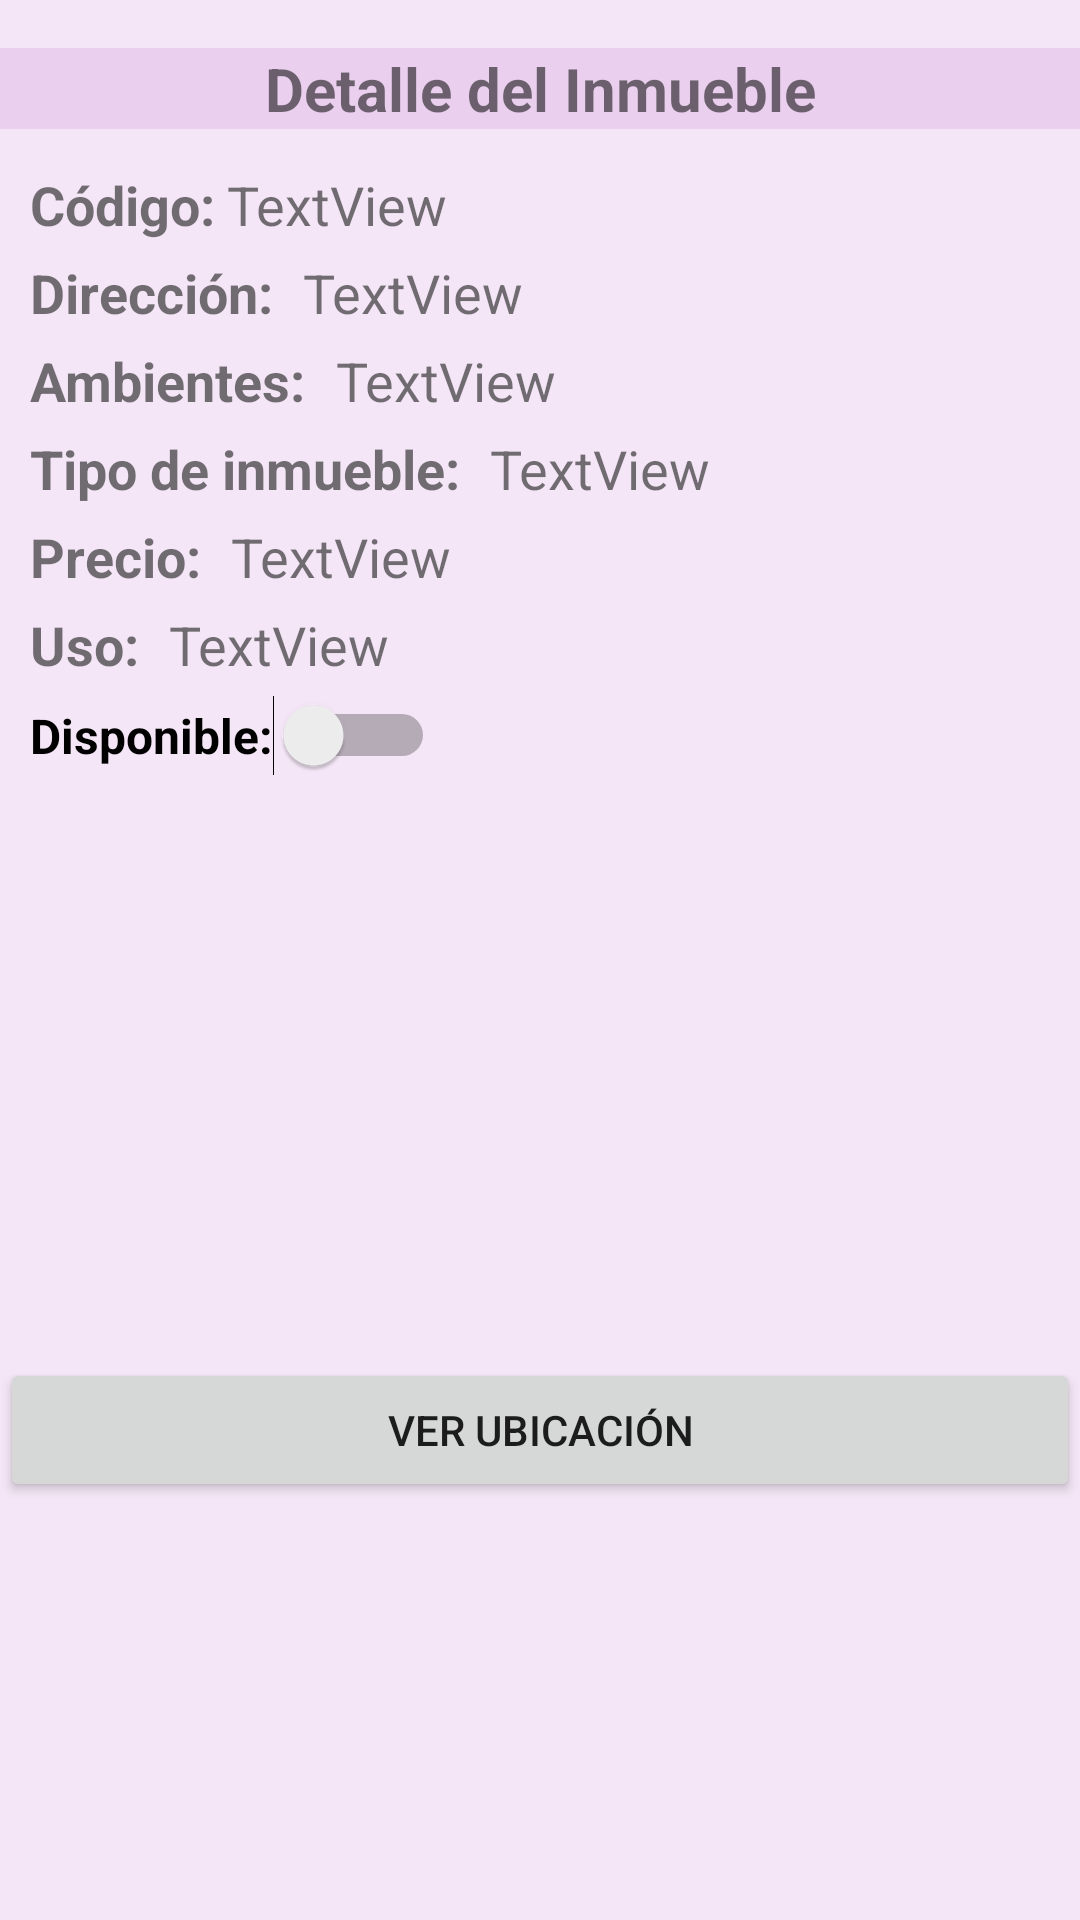

This screen was rendered from an Android layout file. Write that file and the resources it references.
<!-- AndroidManifest.xml: application theme Theme.InmobiliriaEfler -->
<!-- res/layout/fragment_inmueble_detalle.xml -->
<?xml version="1.0" encoding="utf-8"?>
<androidx.constraintlayout.widget.ConstraintLayout xmlns:android="http://schemas.android.com/apk/res/android"
    xmlns:app="http://schemas.android.com/apk/res-auto"
    xmlns:tools="http://schemas.android.com/tools"
    android:layout_width="match_parent"
    android:layout_height="match_parent"
    tools:context=".ui.inmuebles.InmuebleDetalleFragment"
    android:background="#1D9C27B0">

    <ImageView
        android:id="@+id/ivInmuebleNuevo"
        android:layout_width="184dp"
        android:layout_height="182dp"
        android:layout_marginTop="5dp"
        app:layout_constraintEnd_toEndOf="parent"
        app:layout_constraintStart_toStartOf="parent"
        app:layout_constraintTop_toBottomOf="@+id/cbDisponible"
        tools:srcCompat="@tools:sample/avatars" />

    <TextView
        android:id="@+id/textView"
        android:layout_width="match_parent"
        android:layout_height="wrap_content"
        android:layout_marginTop="16dp"
        android:background="#1D9C27B0"
        android:text="Detalle del Inmueble"
        android:textAlignment="center"
        android:textSize="20sp"
        android:textStyle="bold"
        app:layout_constraintEnd_toEndOf="parent"
        app:layout_constraintStart_toStartOf="parent"
        app:layout_constraintTop_toTopOf="parent"
        tools:ignore="MissingConstraints" />

    <TextView
        android:id="@+id/textView9"
        android:layout_width="wrap_content"
        android:layout_height="wrap_content"
        android:layout_marginStart="10dp"
        android:layout_marginTop="56dp"
        android:text="Código:"
        android:textSize="18dp"
        android:textStyle="bold"
        app:layout_constraintStart_toStartOf="parent"
        app:layout_constraintTop_toTopOf="parent" />

    <TextView
        android:id="@+id/textView10"
        android:layout_width="wrap_content"
        android:layout_height="wrap_content"
        android:layout_marginStart="10dp"
        android:layout_marginTop="5dp"
        android:text="Ambientes:"
        android:textSize="18dp"
        android:textStyle="bold"
        app:layout_constraintStart_toStartOf="parent"
        app:layout_constraintTop_toBottomOf="@+id/textView12"
        tools:ignore="MissingConstraints" />

    <TextView
        android:id="@+id/tvAmbientesDetalle"
        android:layout_width="wrap_content"
        android:layout_height="wrap_content"
        android:layout_marginStart="10dp"
        android:layout_marginTop="5dp"
        android:text="TextView"
        android:textAlignment="textStart"
        android:textSize="18dp"
        app:layout_constraintStart_toEndOf="@+id/textView10"
        app:layout_constraintTop_toBottomOf="@+id/tvDireccionDetalle"
        tools:ignore="MissingConstraints" />

    <TextView
        android:id="@+id/textView13"
        android:layout_width="wrap_content"
        android:layout_height="wrap_content"
        android:layout_marginStart="10dp"
        android:layout_marginTop="5dp"
        android:text="Precio:"
        android:textSize="18dp"
        android:textStyle="bold"
        app:layout_constraintStart_toStartOf="parent"
        app:layout_constraintTop_toBottomOf="@+id/textView15"
        tools:ignore="MissingConstraints" />

    <TextView
        android:id="@+id/tvPrecioDetalle"
        android:layout_width="wrap_content"
        android:layout_height="wrap_content"
        android:layout_marginStart="10dp"
        android:layout_marginTop="5dp"
        android:text="TextView"
        android:textSize="18dp"
        app:layout_constraintStart_toEndOf="@+id/textView13"
        app:layout_constraintTop_toBottomOf="@+id/tvTipoDetalle"
        tools:ignore="MissingConstraints" />

    <TextView
        android:id="@+id/textView12"
        android:layout_width="wrap_content"
        android:layout_height="wrap_content"
        android:layout_marginStart="10dp"
        android:layout_marginTop="5dp"
        android:text="Dirección:"
        android:textSize="18dp"
        android:textStyle="bold"
        app:layout_constraintStart_toStartOf="parent"
        app:layout_constraintTop_toBottomOf="@+id/textView9" />

    <TextView
        android:id="@+id/textView14"
        android:layout_width="wrap_content"
        android:layout_height="24dp"
        android:layout_marginStart="10dp"

        android:layout_marginTop="5dp"
        android:text="Uso:"
        android:textSize="18dp"
        android:textStyle="bold"
        app:layout_constraintStart_toStartOf="parent"
        app:layout_constraintTop_toBottomOf="@+id/textView13" />

    <TextView
        android:id="@+id/tvUsoDetalle"
        android:layout_width="wrap_content"
        android:layout_height="wrap_content"
        android:layout_marginStart="10dp"
        android:layout_marginTop="5dp"
        android:text="TextView"
        android:textSize="18dp"
        app:layout_constraintStart_toEndOf="@+id/textView14"
        app:layout_constraintTop_toBottomOf="@+id/tvPrecioDetalle" />

    <TextView
        android:id="@+id/textView15"
        android:layout_width="wrap_content"
        android:layout_height="wrap_content"
        android:layout_marginStart="10dp"
        android:layout_marginTop="5dp"
        android:text="Tipo de inmueble:"
        android:textSize="18dp"
        android:textStyle="bold"
        app:layout_constraintStart_toStartOf="parent"
        app:layout_constraintTop_toBottomOf="@+id/textView10" />

    <TextView
        android:id="@+id/tvCodigoDetalle"
        android:layout_width="wrap_content"
        android:layout_height="wrap_content"
        android:layout_marginStart="4dp"
        android:layout_marginTop="56dp"
        android:text="TextView"
        android:textSize="18dp"
        app:layout_constraintStart_toEndOf="@+id/textView9"
        app:layout_constraintTop_toTopOf="parent" />

    <TextView
        android:id="@+id/tvDireccionDetalle"
        android:layout_width="wrap_content"
        android:layout_height="wrap_content"
        android:layout_marginStart="10dp"
        android:layout_marginTop="5dp"
        android:text="TextView"
        android:textSize="18dp"
        app:layout_constraintStart_toEndOf="@+id/textView12"
        app:layout_constraintTop_toBottomOf="@+id/tvCodigoDetalle" />

    <TextView
        android:id="@+id/tvTipoDetalle"
        android:layout_width="wrap_content"
        android:layout_height="wrap_content"
        android:layout_marginStart="10dp"
        android:layout_marginTop="5dp"
        android:text="TextView"
        android:textSize="18dp"
        app:layout_constraintStart_toEndOf="@+id/textView15"
        app:layout_constraintTop_toBottomOf="@+id/tvAmbientesDetalle" />

    <Button
        android:id="@+id/btVerUbicacion"
        android:layout_width="match_parent"
        android:layout_height="wrap_content"
        android:layout_marginTop="3dp"
        android:layout_marginBottom="88dp"
        android:text="Ver ubicación"
        app:layout_constraintBottom_toBottomOf="parent"
        app:layout_constraintTop_toBottomOf="@+id/ivInmuebleNuevo"
        app:layout_constraintVertical_bias="0.071"
        tools:layout_editor_absoluteX="10dp" />

    <Switch
        android:id="@+id/cbDisponible"
        android:layout_width="wrap_content"
        android:layout_height="wrap_content"
        android:layout_marginStart="10dp"
        android:layout_marginTop="5dp"
        android:text="Disponible:"
        android:textSize="16dp"
        android:textStyle="bold"
        app:layout_constraintStart_toStartOf="parent"
        app:layout_constraintTop_toBottomOf="@+id/textView14" />

</androidx.constraintlayout.widget.ConstraintLayout>
<!-- resources referenced by this layout -->
<resources>
  <style name="Theme.InmobiliriaEfler" parent="Theme.MaterialComponents.DayNight.DarkActionBar">
          
          <item name="colorPrimary">#9C27B0</item>
          <item name="colorPrimaryVariant">#673AB7</item>
          <item name="colorOnPrimary">@color/white</item>
          
          <item name="colorSecondary">#9C27B0</item>
          <item name="colorSecondaryVariant">#673AB7</item>
          <item name="colorOnSecondary">@color/black</item>
          
          <item name="android:statusBarColor" tools:targetApi="l">?attr/colorPrimaryVariant</item>
          
      </style>
  <!-- not gathered from this repository: default colours our renderer supplied (Android Studio template values) -->
  <color name="black">#FF000000</color>
  <color name="white">#FFFFFFFF</color>
</resources>
